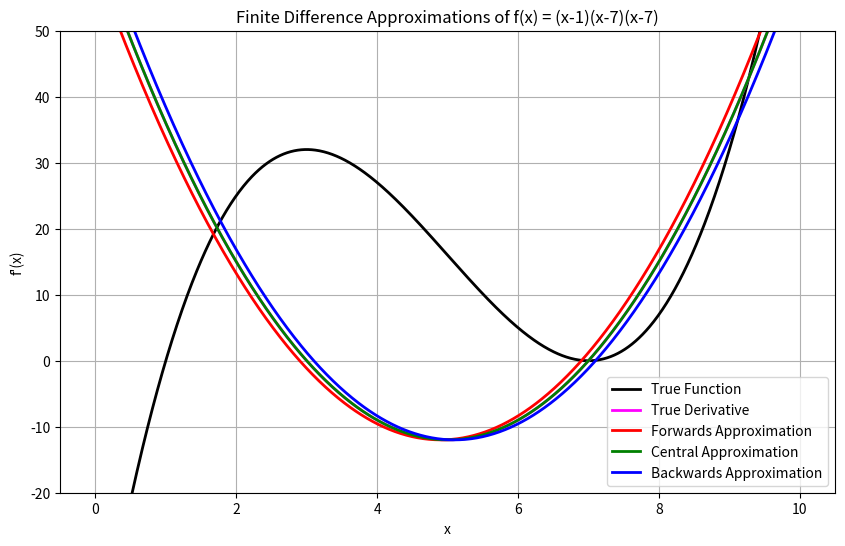

Source code (Python):
import numpy as np
import matplotlib.pyplot as plt


def evaluate(function, x_data):
    y = []
    for x in x_data:
        y.append(function(x))
    return y


def forwards_approx(function, x, h = 0.2):
    return (function(x + h) - function(x)) / h


def central_approx(function, x, h = 0.1):
    return (function(x + h) - function(x - h)) / (2*h)


def backwards_approx(function, x, h = 0.2):
    return (function(x) - function(x - h)) / h


if __name__ == "__main__":

    func = lambda x: 1*(x-1)*(x-7)*(x-7)
    deriv = lambda x: 1*3*(x-7)*(x-3)

    x_data = np.linspace(0, 10, 1000)

    value_y = evaluate(func, x_data)
    true_y = evaluate(deriv, x_data)
    forward_y = evaluate(lambda x: forwards_approx(func, x), x_data)
    central_y = evaluate(lambda x: central_approx(func, x), x_data)
    backwards_y = evaluate(lambda x: backwards_approx(func, x), x_data)

    plt.figure(figsize=(10, 6))
    plt.plot(x_data, value_y, label='True Function', color='black', linewidth=2)
    plt.plot(x_data, true_y, label='True Derivative', color='magenta', linewidth=2)
    plt.plot(x_data, forward_y, label='Forwards Approximation', color='red', linewidth=2)
    plt.plot(x_data, central_y, label='Central Approximation', color='green', linewidth=2)
    plt.plot(x_data, backwards_y, label='Backwards Approximation', color='blue', linewidth=2)
    plt.xlabel('x')
    plt.ylabel('f\'(x)')
    plt.title('Finite Difference Approximations of f(x) = (x-1)(x-7)(x-7)')
    plt.legend()
    plt.grid(True)
    plt.ylim(-20, 50)

    plt.show()
